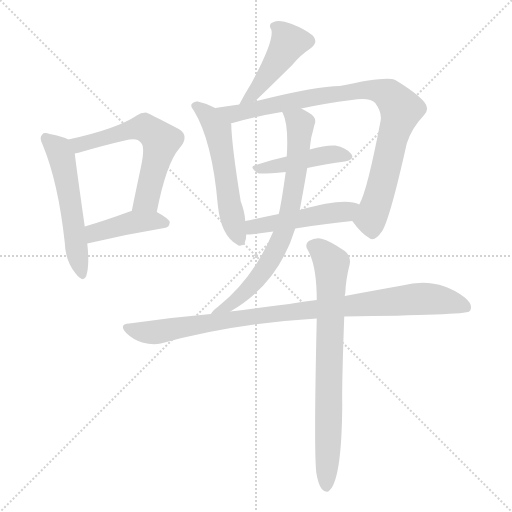
t = 0.00 s
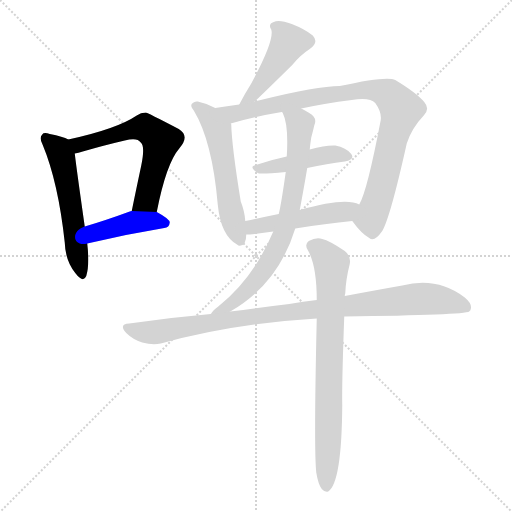
t = 1.69 s
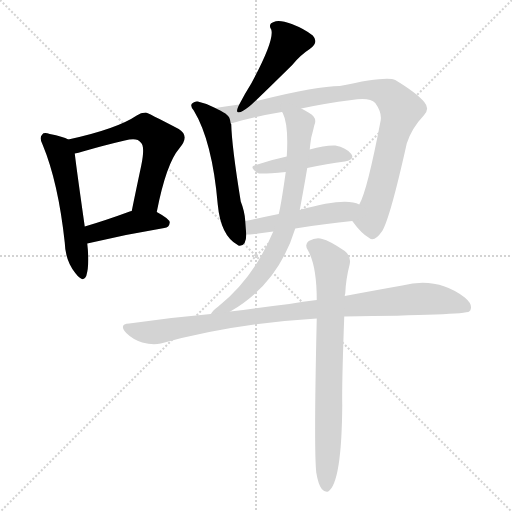
t = 3.37 s
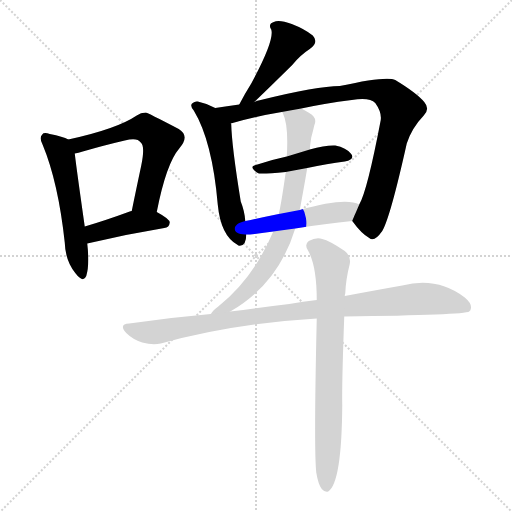
t = 5.06 s
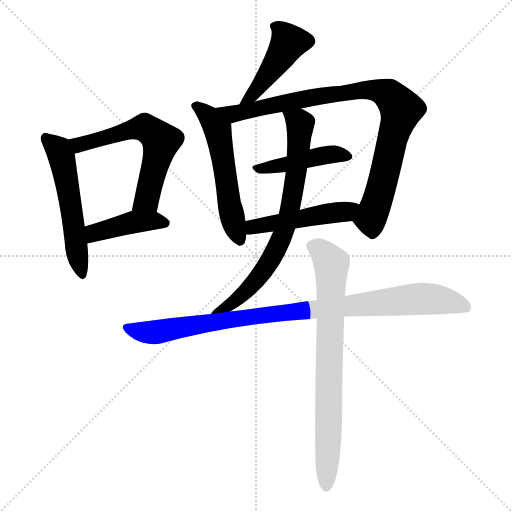
t = 6.74 s
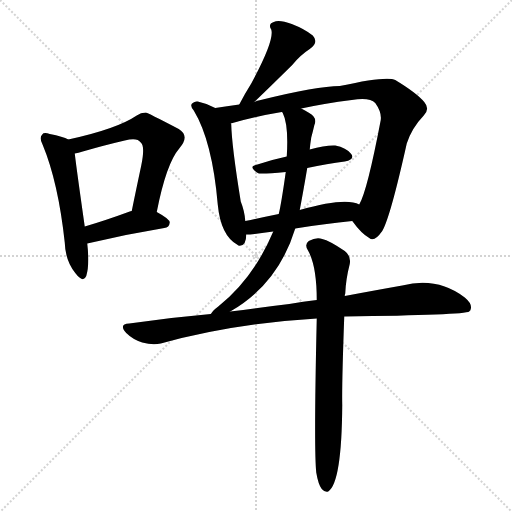
t = 8.43 s

The animated SVG that drew these frames (rendered in a browser with its animation timeline set to each time). Animation: 11 CSS @keyframes rules; one cycle of 8.43 s.

<svg version="1.1" viewBox="0 0 1024 1024" xmlns="http://www.w3.org/2000/svg">
  <g stroke="lightgray" stroke-dasharray="1,1" stroke-width="1" transform="scale(4, 4)">
    <line x1="0" y1="0" x2="256" y2="256"></line>
    <line x1="256" y1="0" x2="0" y2="256"></line>
    <line x1="128" y1="0" x2="128" y2="256"></line>
    <line x1="0" y1="128" x2="256" y2="128"></line>
  </g>
<g transform="scale(1, -1) translate(0, -900)">
   <style type="text/css">
    @keyframes keyframes0 {
      from {
       stroke: blue;
       stroke-dashoffset: 540;
       stroke-width: 128;
       }
       64% {
       animation-timing-function: step-end;
       stroke: blue;
       stroke-dashoffset: 0;
       stroke-width: 128;
       }
       to {
       stroke: black;
       stroke-width: 1024;
       }
       }
       #make-me-a-hanzi-animation-0 {
         animation: keyframes0 0.689453s both;
         animation-delay: 0.000000s;
         animation-timing-function: linear;
       }
    @keyframes keyframes1 {
      from {
       stroke: blue;
       stroke-dashoffset: 596;
       stroke-width: 128;
       }
       66% {
       animation-timing-function: step-end;
       stroke: blue;
       stroke-dashoffset: 0;
       stroke-width: 128;
       }
       to {
       stroke: black;
       stroke-width: 1024;
       }
       }
       #make-me-a-hanzi-animation-1 {
         animation: keyframes1 0.735026s both;
         animation-delay: 0.689453s;
         animation-timing-function: linear;
       }
    @keyframes keyframes2 {
      from {
       stroke: blue;
       stroke-dashoffset: 417;
       stroke-width: 128;
       }
       58% {
       animation-timing-function: step-end;
       stroke: blue;
       stroke-dashoffset: 0;
       stroke-width: 128;
       }
       to {
       stroke: black;
       stroke-width: 1024;
       }
       }
       #make-me-a-hanzi-animation-2 {
         animation: keyframes2 0.589355s both;
         animation-delay: 1.424479s;
         animation-timing-function: linear;
       }
    @keyframes keyframes3 {
      from {
       stroke: blue;
       stroke-dashoffset: 445;
       stroke-width: 128;
       }
       59% {
       animation-timing-function: step-end;
       stroke: blue;
       stroke-dashoffset: 0;
       stroke-width: 128;
       }
       to {
       stroke: black;
       stroke-width: 1024;
       }
       }
       #make-me-a-hanzi-animation-3 {
         animation: keyframes3 0.612142s both;
         animation-delay: 2.013835s;
         animation-timing-function: linear;
       }
    @keyframes keyframes4 {
      from {
       stroke: blue;
       stroke-dashoffset: 551;
       stroke-width: 128;
       }
       64% {
       animation-timing-function: step-end;
       stroke: blue;
       stroke-dashoffset: 0;
       stroke-width: 128;
       }
       to {
       stroke: black;
       stroke-width: 1024;
       }
       }
       #make-me-a-hanzi-animation-4 {
         animation: keyframes4 0.698405s both;
         animation-delay: 2.625977s;
         animation-timing-function: linear;
       }
    @keyframes keyframes5 {
      from {
       stroke: blue;
       stroke-dashoffset: 891;
       stroke-width: 128;
       }
       74% {
       animation-timing-function: step-end;
       stroke: blue;
       stroke-dashoffset: 0;
       stroke-width: 128;
       }
       to {
       stroke: black;
       stroke-width: 1024;
       }
       }
       #make-me-a-hanzi-animation-5 {
         animation: keyframes5 0.975098s both;
         animation-delay: 3.324382s;
         animation-timing-function: linear;
       }
    @keyframes keyframes6 {
      from {
       stroke: blue;
       stroke-dashoffset: 440;
       stroke-width: 128;
       }
       59% {
       animation-timing-function: step-end;
       stroke: blue;
       stroke-dashoffset: 0;
       stroke-width: 128;
       }
       to {
       stroke: black;
       stroke-width: 1024;
       }
       }
       #make-me-a-hanzi-animation-6 {
         animation: keyframes6 0.608073s both;
         animation-delay: 4.299479s;
         animation-timing-function: linear;
       }
    @keyframes keyframes7 {
      from {
       stroke: blue;
       stroke-dashoffset: 479;
       stroke-width: 128;
       }
       61% {
       animation-timing-function: step-end;
       stroke: blue;
       stroke-dashoffset: 0;
       stroke-width: 128;
       }
       to {
       stroke: black;
       stroke-width: 1024;
       }
       }
       #make-me-a-hanzi-animation-7 {
         animation: keyframes7 0.639811s both;
         animation-delay: 4.907552s;
         animation-timing-function: linear;
       }
    @keyframes keyframes8 {
      from {
       stroke: blue;
       stroke-dashoffset: 730;
       stroke-width: 128;
       }
       70% {
       animation-timing-function: step-end;
       stroke: blue;
       stroke-dashoffset: 0;
       stroke-width: 128;
       }
       to {
       stroke: black;
       stroke-width: 1024;
       }
       }
       #make-me-a-hanzi-animation-8 {
         animation: keyframes8 0.844076s both;
         animation-delay: 5.547363s;
         animation-timing-function: linear;
       }
    @keyframes keyframes9 {
      from {
       stroke: blue;
       stroke-dashoffset: 944;
       stroke-width: 128;
       }
       75% {
       animation-timing-function: step-end;
       stroke: blue;
       stroke-dashoffset: 0;
       stroke-width: 128;
       }
       to {
       stroke: black;
       stroke-width: 1024;
       }
       }
       #make-me-a-hanzi-animation-9 {
         animation: keyframes9 1.018229s both;
         animation-delay: 6.391439s;
         animation-timing-function: linear;
       }
    @keyframes keyframes10 {
      from {
       stroke: blue;
       stroke-dashoffset: 756;
       stroke-width: 128;
       }
       71% {
       animation-timing-function: step-end;
       stroke: blue;
       stroke-dashoffset: 0;
       stroke-width: 128;
       }
       to {
       stroke: black;
       stroke-width: 1024;
       }
       }
       #make-me-a-hanzi-animation-10 {
         animation: keyframes10 0.865234s both;
         animation-delay: 7.409668s;
         animation-timing-function: linear;
       }
</style>
<path d="M 136.5 621.0 Q 126.5 627.0 99.5 632.0 Q 87.5 636.0 84.5 631.0 Q 77.5 625.0 85.5 610.0 Q 116.5 535.0 129.5 415.0 Q 130.5 379.0 150.5 354.0 Q 166.5 333.0 172.5 348.0 Q 179.5 370.0 174.5 413.0 L 169.5 447.0 Q 153.5 559.0 149.5 593.0 C 146.5 616.0 146.5 616.0 136.5 621.0 Z" fill="lightgray"></path> 
<path d="M 313.5 476.0 Q 332.5 573.0 358.5 603.0 Q 380.5 628.0 357.5 642.0 Q 294.5 675.0 291.5 675.0 Q 281.5 675.0 273.5 669.0 Q 233.5 642.0 136.5 621.0 C 107.5 614.0 120.5 586.0 149.5 593.0 Q 156.5 594.0 165.5 597.0 Q 210.5 610.0 249.5 619.0 Q 274.5 626.0 281.5 615.0 Q 290.5 608.0 282.5 569.0 Q 273.5 527.0 263.5 478.0 C 257.5 449.0 307.5 447.0 313.5 476.0 Z" fill="lightgray"></path> 
<path d="M 174.5 413.0 Q 249.5 431.0 328.5 444.0 Q 338.5 445.0 339.5 455.0 Q 339.5 462.0 313.5 476.0 L 263.5 478.0 Q 260.5 478.0 259.5 477.0 Q 210.5 459.0 169.5 447.0 C 140.5 438.0 145.5 406.0 174.5 413.0 Z" fill="lightgray"></path> 
<path d="M 508.5 696.0 Q 524.5 711.0 584.5 770.0 Q 599.5 789.0 619.5 802.0 Q 638.5 815.0 625.5 829.0 Q 609.5 842.0 583.5 852.0 Q 558.5 861.0 547.5 856.0 Q 535.5 852.0 542.5 841.0 Q 549.5 820.0 502.5 733.0 Q 490.5 714.0 478.5 691.0 C 464.5 664.0 486.5 675.0 508.5 696.0 Z" fill="lightgray"></path> 
<path d="M 430.5 684.0 Q 414.5 693.0 395.5 697.0 Q 389.5 698.0 385.5 694.0 Q 378.5 690.0 387.5 679.0 Q 424.5 618.0 435.5 491.0 Q 441.5 428.0 475.5 410.0 L 476.5 409.0 Q 492.5 406.0 492.5 431.0 L 490.5 458.0 Q 489.5 477.0 481.5 497.0 Q 463.5 608.0 462.5 651.0 Q 462.5 652.0 461.5 653.0 C 459.5 669.0 457.5 670.0 430.5 684.0 Z" fill="lightgray"></path> 
<path d="M 704.5 458.0 Q 722.5 433.0 738.5 424.0 Q 748.5 415.0 764.5 438.0 Q 780.5 465.0 813.5 613.0 Q 823.5 644.0 847.5 669.0 Q 860.5 682.0 848.5 696.0 Q 833.5 714.0 790.5 740.0 Q 774.5 749.0 679.5 728.0 Q 634.5 728.0 521.5 700.0 Q 514.5 699.0 508.5 696.0 L 478.5 691.0 Q 453.5 688.0 430.5 684.0 C 400.5 679.0 432.5 645.0 461.5 653.0 Q 503.5 666.0 563.5 676.0 L 602.5 683.0 Q 648.5 693.0 703.5 700.0 Q 739.5 706.0 750.5 694.0 Q 763.5 676.0 761.5 660.0 Q 734.5 518.0 718.5 491.0 C 706.5 463.0 704.5 458.0 704.5 458.0 Z" fill="lightgray"></path> 
<path d="M 614.5 564.0 Q 654.5 573.0 689.5 577.0 Q 710.5 581.0 702.5 592.0 Q 692.5 605.0 670.5 609.0 Q 651.5 610.0 619.5 601.0 L 573.5 587.0 Q 540.5 580.0 511.5 570.0 Q 496.5 567.0 515.5 554.0 Q 518.5 551.0 571.5 556.0 L 614.5 564.0 Z" fill="lightgray"></path> 
<path d="M 590.5 443.0 Q 651.5 453.0 704.5 458.0 C 734.5 461.0 746.5 480.0 718.5 491.0 Q 690.5 506.0 599.5 480.0 L 557.5 472.0 Q 523.5 465.0 490.5 458.0 C 461.5 452.0 462.5 430.0 492.5 431.0 Q 499.5 431.0 509.5 432.0 Q 527.5 435.0 546.5 437.0 L 590.5 443.0 Z" fill="lightgray"></path> 
<path d="M 460.5 277.0 Q 556.5 332.0 590.5 443.0 L 599.5 480.0 Q 606.5 517.0 614.5 564.0 L 619.5 601.0 Q 620.5 613.0 622.5 625.0 Q 626.5 640.0 628.5 649.0 Q 635.5 665.0 618.5 674.0 Q 609.5 680.0 602.5 683.0 C 576.5 697.0 550.5 703.0 563.5 676.0 Q 564.5 676.0 565.5 674.0 Q 577.5 650.0 573.5 587.0 L 571.5 556.0 Q 562.5 492.0 557.5 472.0 L 546.5 437.0 Q 507.5 344.0 436.5 287.0 Q 424.5 278.0 422.5 273.0 Q 421.5 273.0 421.5 272.0 C 401.5 250.0 434.5 261.0 460.5 277.0 Z" fill="lightgray"></path> 
<path d="M 688.5 267.0 Q 928.5 270.0 938.5 277.0 Q 938.5 278.0 940.5 279.0 Q 946.5 291.0 929.5 305.0 Q 874.5 347.0 804.5 329.0 Q 753.5 320.0 689.5 308.0 L 633.5 300.0 Q 606.5 297.0 578.5 292.0 Q 520.5 285.0 460.5 277.0 L 421.5 272.0 Q 340.5 265.0 258.5 253.0 Q 236.5 252.0 252.5 234.0 Q 265.5 221.0 284.5 215.0 Q 305.5 209.0 321.5 213.0 Q 465.5 253.0 633.5 263.0 L 688.5 267.0 Z" fill="lightgray"></path> 
<path d="M 632.5 -45.0 Q 636.5 -69.0 643.5 -78.0 Q 649.5 -85.0 656.5 -83.0 Q 683.5 -65.0 684.5 90.0 Q 683.5 130.0 688.5 267.0 L 689.5 308.0 Q 689.5 311.0 690.5 313.0 Q 691.5 341.0 699.5 372.0 Q 702.5 388.0 689.5 398.0 Q 658.5 419.0 644.5 422.0 Q 632.5 426.0 617.5 418.0 Q 608.5 411.0 615.5 400.0 Q 633.5 369.0 633.5 300.0 L 633.5 263.0 Q 627.5 2.0 632.5 -45.0 Z" fill="lightgray"></path> 
      <clipPath id="make-me-a-hanzi-clip-0">
      <path d="M 136.5 621.0 Q 126.5 627.0 99.5 632.0 Q 87.5 636.0 84.5 631.0 Q 77.5 625.0 85.5 610.0 Q 116.5 535.0 129.5 415.0 Q 130.5 379.0 150.5 354.0 Q 166.5 333.0 172.5 348.0 Q 179.5 370.0 174.5 413.0 L 169.5 447.0 Q 153.5 559.0 149.5 593.0 C 146.5 616.0 146.5 616.0 136.5 621.0 Z" fill="lightgray"></path>
      </clipPath>
      <path clip-path="url(#make-me-a-hanzi-clip-0)" d="M 92.5 623.0 L 117.5 600.0 L 123.5 586.0 L 162.5 354.0 " fill="none" id="make-me-a-hanzi-animation-0" stroke-dasharray="412 824" stroke-linecap="round"></path>

      <clipPath id="make-me-a-hanzi-clip-1">
      <path d="M 313.5 476.0 Q 332.5 573.0 358.5 603.0 Q 380.5 628.0 357.5 642.0 Q 294.5 675.0 291.5 675.0 Q 281.5 675.0 273.5 669.0 Q 233.5 642.0 136.5 621.0 C 107.5 614.0 120.5 586.0 149.5 593.0 Q 156.5 594.0 165.5 597.0 Q 210.5 610.0 249.5 619.0 Q 274.5 626.0 281.5 615.0 Q 290.5 608.0 282.5 569.0 Q 273.5 527.0 263.5 478.0 C 257.5 449.0 307.5 447.0 313.5 476.0 Z" fill="lightgray"></path>
      </clipPath>
      <path clip-path="url(#make-me-a-hanzi-clip-1)" d="M 147.5 617.0 L 157.5 610.0 L 282.5 645.0 L 311.5 630.0 L 322.5 618.0 L 293.5 501.0 L 270.5 485.0 " fill="none" id="make-me-a-hanzi-animation-1" stroke-dasharray="468 936" stroke-linecap="round"></path>

      <clipPath id="make-me-a-hanzi-clip-2">
      <path d="M 174.5 413.0 Q 249.5 431.0 328.5 444.0 Q 338.5 445.0 339.5 455.0 Q 339.5 462.0 313.5 476.0 L 263.5 478.0 Q 260.5 478.0 259.5 477.0 Q 210.5 459.0 169.5 447.0 C 140.5 438.0 145.5 406.0 174.5 413.0 Z" fill="lightgray"></path>
      </clipPath>
      <path clip-path="url(#make-me-a-hanzi-clip-2)" d="M 180.5 420.0 L 193.5 435.0 L 266.5 456.0 L 312.5 459.0 L 330.5 453.0 " fill="none" id="make-me-a-hanzi-animation-2" stroke-dasharray="289 578" stroke-linecap="round"></path>

      <clipPath id="make-me-a-hanzi-clip-3">
      <path d="M 508.5 696.0 Q 524.5 711.0 584.5 770.0 Q 599.5 789.0 619.5 802.0 Q 638.5 815.0 625.5 829.0 Q 609.5 842.0 583.5 852.0 Q 558.5 861.0 547.5 856.0 Q 535.5 852.0 542.5 841.0 Q 549.5 820.0 502.5 733.0 Q 490.5 714.0 478.5 691.0 C 464.5 664.0 486.5 675.0 508.5 696.0 Z" fill="lightgray"></path>
      </clipPath>
      <path clip-path="url(#make-me-a-hanzi-clip-3)" d="M 554.5 845.0 L 576.5 813.0 L 515.5 723.0 L 485.5 694.0 " fill="none" id="make-me-a-hanzi-animation-3" stroke-dasharray="317 634" stroke-linecap="round"></path>

      <clipPath id="make-me-a-hanzi-clip-4">
      <path d="M 430.5 684.0 Q 414.5 693.0 395.5 697.0 Q 389.5 698.0 385.5 694.0 Q 378.5 690.0 387.5 679.0 Q 424.5 618.0 435.5 491.0 Q 441.5 428.0 475.5 410.0 L 476.5 409.0 Q 492.5 406.0 492.5 431.0 L 490.5 458.0 Q 489.5 477.0 481.5 497.0 Q 463.5 608.0 462.5 651.0 Q 462.5 652.0 461.5 653.0 C 459.5 669.0 457.5 670.0 430.5 684.0 Z" fill="lightgray"></path>
      </clipPath>
      <path clip-path="url(#make-me-a-hanzi-clip-4)" d="M 392.5 687.0 L 416.5 669.0 L 435.5 641.0 L 460.5 482.0 L 481.5 415.0 " fill="none" id="make-me-a-hanzi-animation-4" stroke-dasharray="423 846" stroke-linecap="round"></path>

      <clipPath id="make-me-a-hanzi-clip-5">
      <path d="M 704.5 458.0 Q 722.5 433.0 738.5 424.0 Q 748.5 415.0 764.5 438.0 Q 780.5 465.0 813.5 613.0 Q 823.5 644.0 847.5 669.0 Q 860.5 682.0 848.5 696.0 Q 833.5 714.0 790.5 740.0 Q 774.5 749.0 679.5 728.0 Q 634.5 728.0 521.5 700.0 Q 514.5 699.0 508.5 696.0 L 478.5 691.0 Q 453.5 688.0 430.5 684.0 C 400.5 679.0 432.5 645.0 461.5 653.0 Q 503.5 666.0 563.5 676.0 L 602.5 683.0 Q 648.5 693.0 703.5 700.0 Q 739.5 706.0 750.5 694.0 Q 763.5 676.0 761.5 660.0 Q 734.5 518.0 718.5 491.0 C 706.5 463.0 704.5 458.0 704.5 458.0 Z" fill="lightgray"></path>
      </clipPath>
      <path clip-path="url(#make-me-a-hanzi-clip-5)" d="M 437.5 680.0 L 466.5 672.0 L 719.5 720.0 L 739.5 721.0 L 777.5 711.0 L 801.5 683.0 L 797.5 661.0 L 745.5 473.0 L 738.5 463.0 L 717.5 459.0 " fill="none" id="make-me-a-hanzi-animation-5" stroke-dasharray="763 1526" stroke-linecap="round"></path>

      <clipPath id="make-me-a-hanzi-clip-6">
      <path d="M 614.5 564.0 Q 654.5 573.0 689.5 577.0 Q 710.5 581.0 702.5 592.0 Q 692.5 605.0 670.5 609.0 Q 651.5 610.0 619.5 601.0 L 573.5 587.0 Q 540.5 580.0 511.5 570.0 Q 496.5 567.0 515.5 554.0 Q 518.5 551.0 571.5 556.0 L 614.5 564.0 Z" fill="lightgray"></path>
      </clipPath>
      <path clip-path="url(#make-me-a-hanzi-clip-6)" d="M 512.5 562.0 L 656.5 591.0 L 693.5 587.0 " fill="none" id="make-me-a-hanzi-animation-6" stroke-dasharray="312 624" stroke-linecap="round"></path>

      <clipPath id="make-me-a-hanzi-clip-7">
      <path d="M 590.5 443.0 Q 651.5 453.0 704.5 458.0 C 734.5 461.0 746.5 480.0 718.5 491.0 Q 690.5 506.0 599.5 480.0 L 557.5 472.0 Q 523.5 465.0 490.5 458.0 C 461.5 452.0 462.5 430.0 492.5 431.0 Q 499.5 431.0 509.5 432.0 Q 527.5 435.0 546.5 437.0 L 590.5 443.0 Z" fill="lightgray"></path>
      </clipPath>
      <path clip-path="url(#make-me-a-hanzi-clip-7)" d="M 496.5 438.0 L 513.5 448.0 L 690.5 477.0 L 712.5 487.0 " fill="none" id="make-me-a-hanzi-animation-7" stroke-dasharray="351 702" stroke-linecap="round"></path>

      <clipPath id="make-me-a-hanzi-clip-8">
      <path d="M 460.5 277.0 Q 556.5 332.0 590.5 443.0 L 599.5 480.0 Q 606.5 517.0 614.5 564.0 L 619.5 601.0 Q 620.5 613.0 622.5 625.0 Q 626.5 640.0 628.5 649.0 Q 635.5 665.0 618.5 674.0 Q 609.5 680.0 602.5 683.0 C 576.5 697.0 550.5 703.0 563.5 676.0 Q 564.5 676.0 565.5 674.0 Q 577.5 650.0 573.5 587.0 L 571.5 556.0 Q 562.5 492.0 557.5 472.0 L 546.5 437.0 Q 507.5 344.0 436.5 287.0 Q 424.5 278.0 422.5 273.0 Q 421.5 273.0 421.5 272.0 C 401.5 250.0 434.5 261.0 460.5 277.0 Z" fill="lightgray"></path>
      </clipPath>
      <path clip-path="url(#make-me-a-hanzi-clip-8)" d="M 572.5 672.0 L 600.5 650.0 L 584.5 503.0 L 564.5 427.0 L 545.5 387.0 L 504.5 330.0 L 461.5 291.0 L 433.5 281.0 L 428.5 273.0 " fill="none" id="make-me-a-hanzi-animation-8" stroke-dasharray="602 1204" stroke-linecap="round"></path>

      <clipPath id="make-me-a-hanzi-clip-9">
      <path d="M 688.5 267.0 Q 928.5 270.0 938.5 277.0 Q 938.5 278.0 940.5 279.0 Q 946.5 291.0 929.5 305.0 Q 874.5 347.0 804.5 329.0 Q 753.5 320.0 689.5 308.0 L 633.5 300.0 Q 606.5 297.0 578.5 292.0 Q 520.5 285.0 460.5 277.0 L 421.5 272.0 Q 340.5 265.0 258.5 253.0 Q 236.5 252.0 252.5 234.0 Q 265.5 221.0 284.5 215.0 Q 305.5 209.0 321.5 213.0 Q 465.5 253.0 633.5 263.0 L 688.5 267.0 Z" fill="lightgray"></path>
      </clipPath>
      <path clip-path="url(#make-me-a-hanzi-clip-9)" d="M 255.5 244.0 L 305.5 235.0 L 514.5 269.0 L 833.5 302.0 L 883.5 300.0 L 935.5 282.0 " fill="none" id="make-me-a-hanzi-animation-9" stroke-dasharray="816 1632" stroke-linecap="round"></path>

      <clipPath id="make-me-a-hanzi-clip-10">
      <path d="M 632.5 -45.0 Q 636.5 -69.0 643.5 -78.0 Q 649.5 -85.0 656.5 -83.0 Q 683.5 -65.0 684.5 90.0 Q 683.5 130.0 688.5 267.0 L 689.5 308.0 Q 689.5 311.0 690.5 313.0 Q 691.5 341.0 699.5 372.0 Q 702.5 388.0 689.5 398.0 Q 658.5 419.0 644.5 422.0 Q 632.5 426.0 617.5 418.0 Q 608.5 411.0 615.5 400.0 Q 633.5 369.0 633.5 300.0 L 633.5 263.0 Q 627.5 2.0 632.5 -45.0 Z" fill="lightgray"></path>
      </clipPath>
      <path clip-path="url(#make-me-a-hanzi-clip-10)" d="M 624.5 408.0 L 641.5 399.0 L 663.5 372.0 L 652.5 -74.0 " fill="none" id="make-me-a-hanzi-animation-10" stroke-dasharray="628 1256" stroke-linecap="round"></path>

</g>
</svg>
